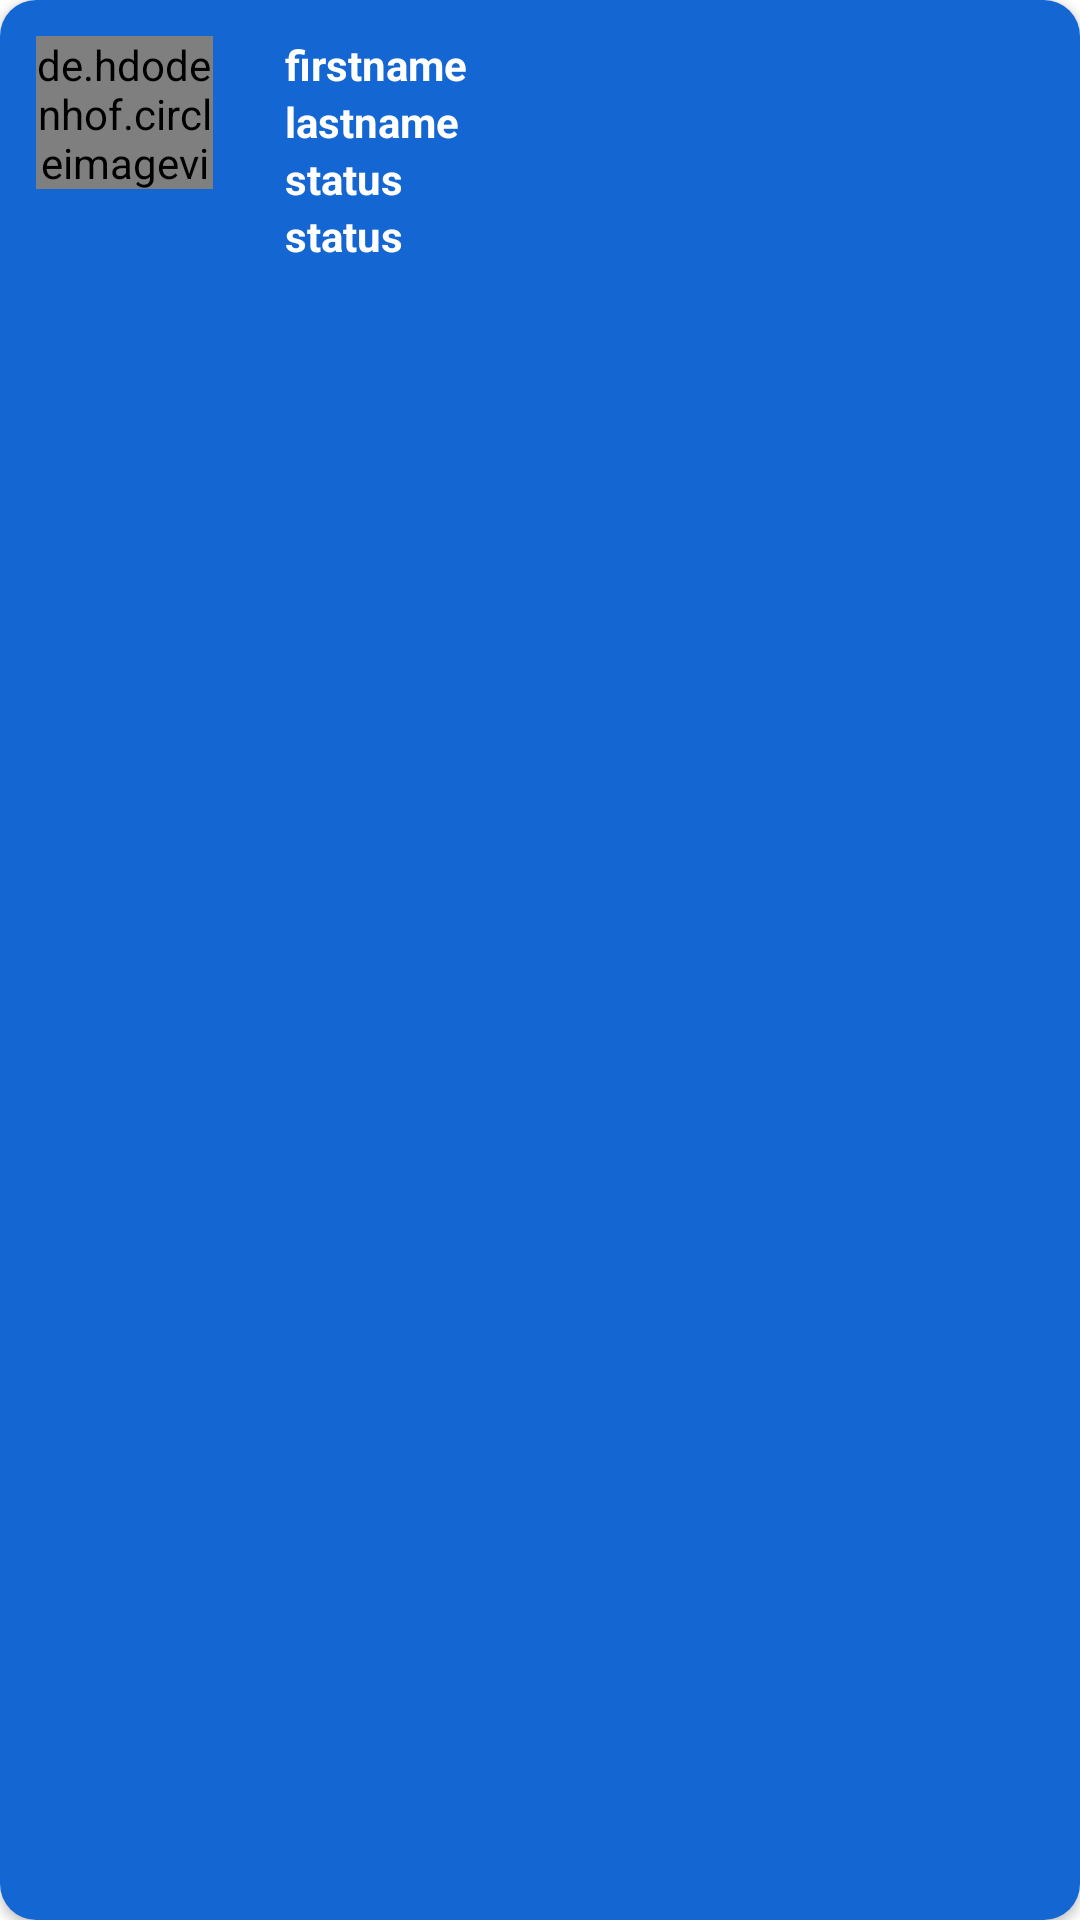

Reconstruct the res/layout file that produces this screen, plus the resources it refers to.
<!-- AndroidManifest.xml: application theme Theme.AtYourService_Capstone2 -->
<!-- res/layout/card_view.xml -->
<?xml version="1.0" encoding="utf-8"?>
<androidx.cardview.widget.CardView xmlns:android="http://schemas.android.com/apk/res/android"
    xmlns:app="http://schemas.android.com/apk/res-auto"
    android:id="@+id/cardView"
    android:layout_width="match_parent"
    android:layout_height="wrap_content"
    android:layout_margin="12dp"
    app:cardCornerRadius="12dp">


    <LinearLayout
        android:layout_width="match_parent"
        android:layout_height="match_parent"
        android:background="#1467d3"
        android:orientation="horizontal">

        <de.hdodenhof.circleimageview.CircleImageView
            android:id="@+id/searchprofImg_plumber"
            android:layout_width="59dp"
            android:layout_height="51dp"
            android:layout_margin="12dp"
            android:scaleType="centerCrop"
            android:src="@drawable/defaultprofile" />

        <LinearLayout
            android:layout_width="wrap_content"
            android:layout_height="wrap_content"
            android:layout_margin="12dp"
            android:orientation="vertical">

            <TextView
                android:id="@+id/Firstname_Ctv"
                android:layout_width="wrap_content"
                android:layout_height="wrap_content"
                android:text="firstname"
                android:textColor="@color/white"
                android:textStyle="bold" />

            <TextView
                android:id="@+id/Lastname_Ctv"
                android:layout_width="wrap_content"
                android:layout_height="wrap_content"
                android:text="lastname"
                android:textColor="@color/white"
                android:textStyle="bold" />

            <TextView
                android:id="@+id/status_Ctv"
                android:layout_width="wrap_content"
                android:layout_height="wrap_content"
                android:text="status"
                android:textColor="@color/white"
                android:textStyle="bold" />
            <TextView
                android:id="@+id/action_Ctv"
                android:layout_width="wrap_content"
                android:layout_height="wrap_content"
                android:text="status"
                android:textColor="@color/white"
                android:textStyle="bold" />

        </LinearLayout>

        <LinearLayout
            android:layout_width="wrap_content"
            android:layout_height="wrap_content"
            android:layout_marginLeft="20dp"
            android:orientation="vertical">

            <TextView
                android:id="@+id/latitude_Ctv"
                android:layout_width="wrap_content"
                android:layout_height="wrap_content"
                android:text="latitude"
                android:textColor="@color/white"
                android:textStyle="bold"
                android:visibility="gone" />

            <TextView
                android:id="@+id/longhitude_Ctv"
                android:layout_width="wrap_content"
                android:layout_height="wrap_content"
                android:text="longhitude"
                android:textColor="@color/white"
                android:textStyle="bold"
                android:visibility="gone" />

            <TextView
                android:id="@+id/uid_Ctv"
                android:layout_width="wrap_content"
                android:layout_height="wrap_content"
                android:text="uid"
                android:textColor="@color/white"
                android:textStyle="bold"
                android:visibility="gone" />

        </LinearLayout>

    </LinearLayout>

</androidx.cardview.widget.CardView>
<!-- resources referenced by this layout -->
<resources>
  <color name="white">#FFFFFFFF</color>
  <style name="Theme.AtYourService_Capstone2" parent="Theme.MaterialComponents.DayNight.NoActionBar">
          
          <item name="colorPrimary">@color/purple_500</item>
          <item name="colorPrimaryVariant">@color/purple_700</item>
          <item name="colorOnPrimary">@color/white</item>
          
          <item name="colorSecondary">@color/teal_200</item>
          <item name="colorSecondaryVariant">@color/teal_700</item>
          <item name="colorOnSecondary">@color/black</item>
          
          <item name="android:statusBarColor">?attr/colorPrimaryVariant</item>
          
      </style>
  <color name="purple_500">#FF6200EE</color>
  <color name="purple_700">#FF3700B3</color>
  <color name="teal_200">#FF03DAC5</color>
  <color name="teal_700">#FF018786</color>
  <color name="black">#FF000000</color>
</resources>
